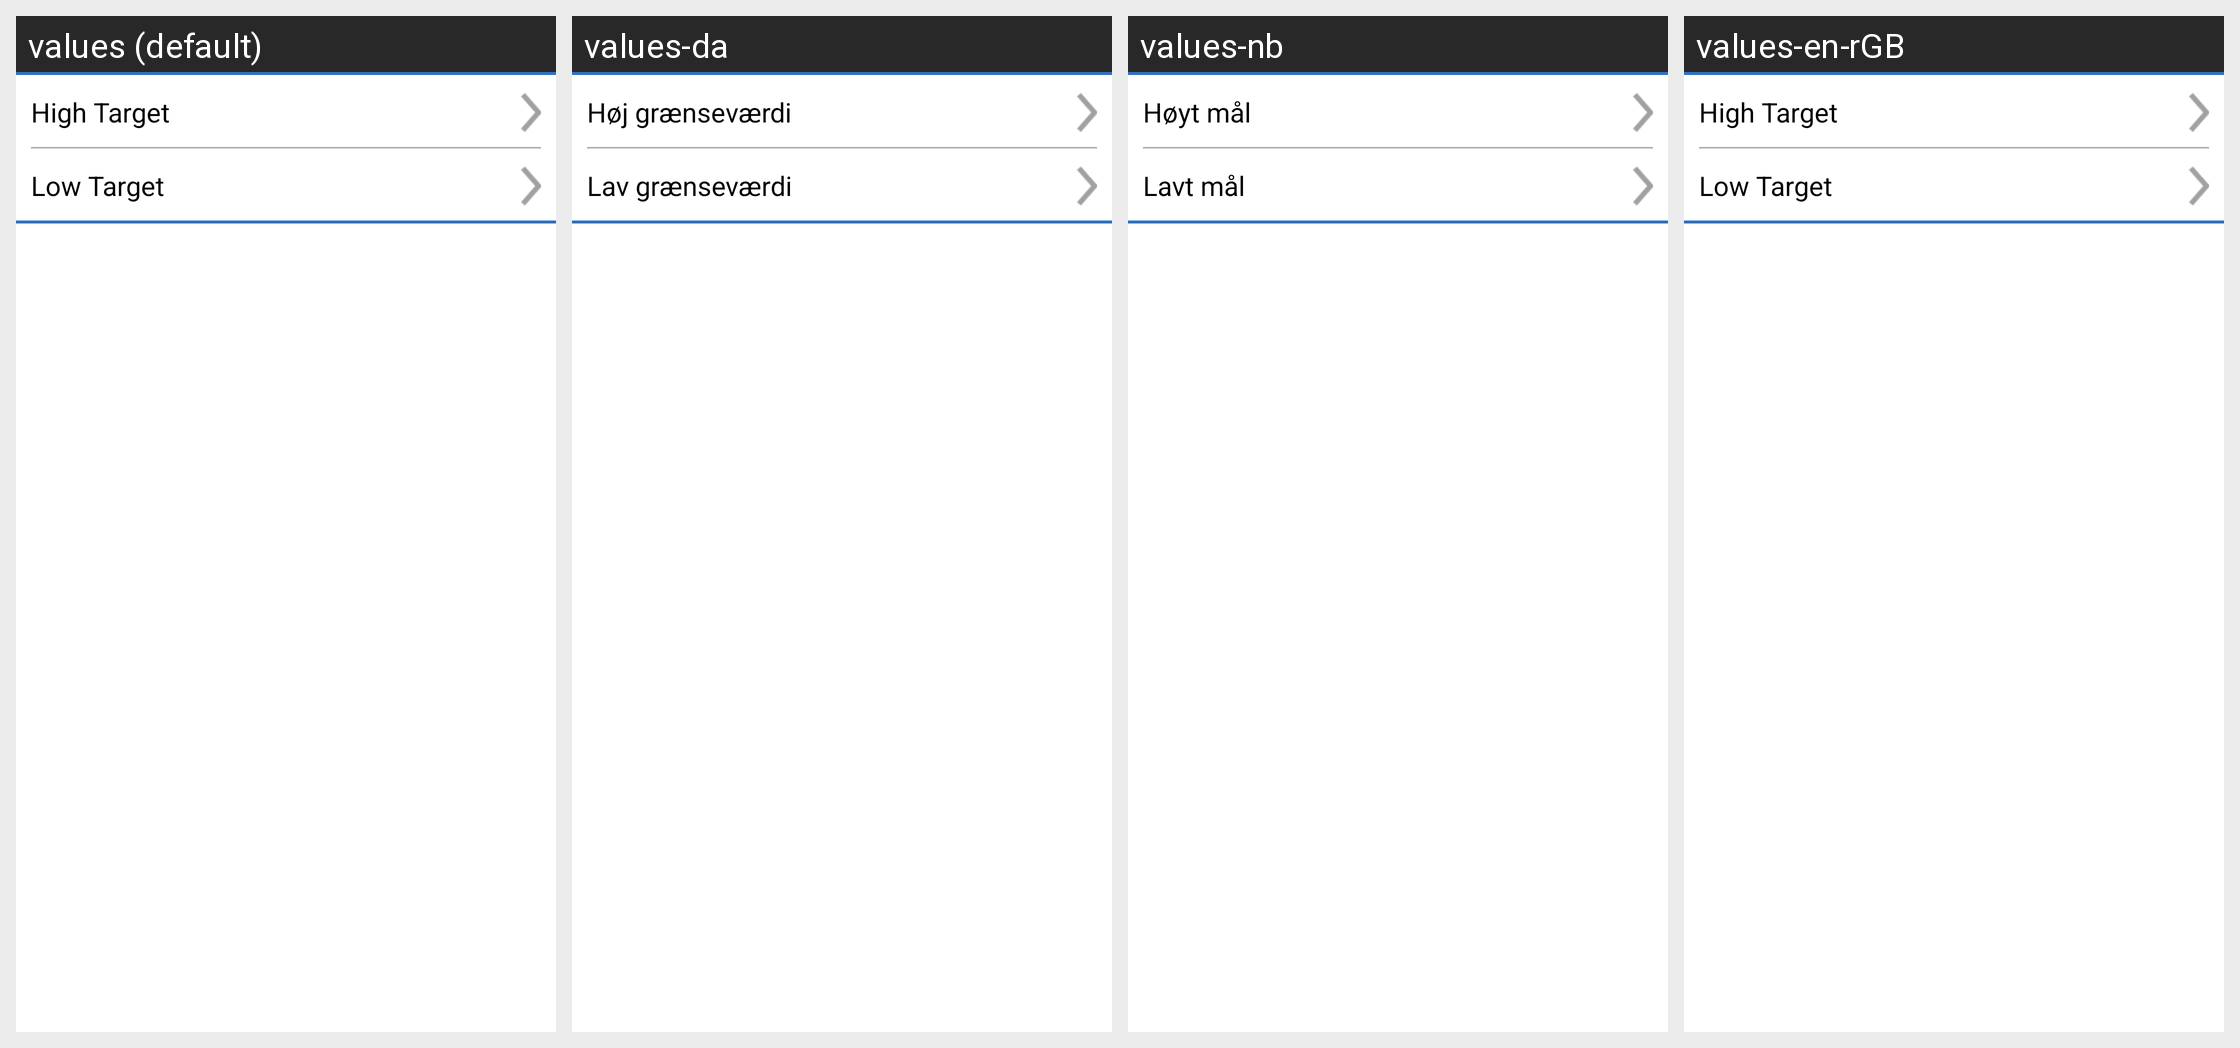

Translations of the strings shown on this Android screen, per locale in the grid:
Android screen res/layout/layout_glucose_target_levels_without_header.xml rendered under 4 locales, left to right: values (default), values-da, values-nb, values-en-rGB. Device: Nexus 5 (rendered at 1080×1920; each locale shown at half size, 540×960, under a caption strip naming it); theme Theme.MaterialComponents.DayNight.NoActionBar.
Other locales in the repository, not shown: values-cs, values-de, values-es, values-fi, values-fr, values-it, values-nl, values-pl, values-pt-rBR, values-ro, values-sv, values-zh.
Strings drawn on this screen, with the default value and each locale's value (text and hints the layout hard-codes, and strings that could not be matched under every locale, appear in the picture but are not listed):

high_target
  values: High Target
  values-da: Høj grænseværdi
  values-nb: Høyt mål
  values-en-rGB: High Target

low_target
  values: Low Target
  values-da: Lav grænseværdi
  values-nb: Lavt mål
  values-en-rGB: Low Target
